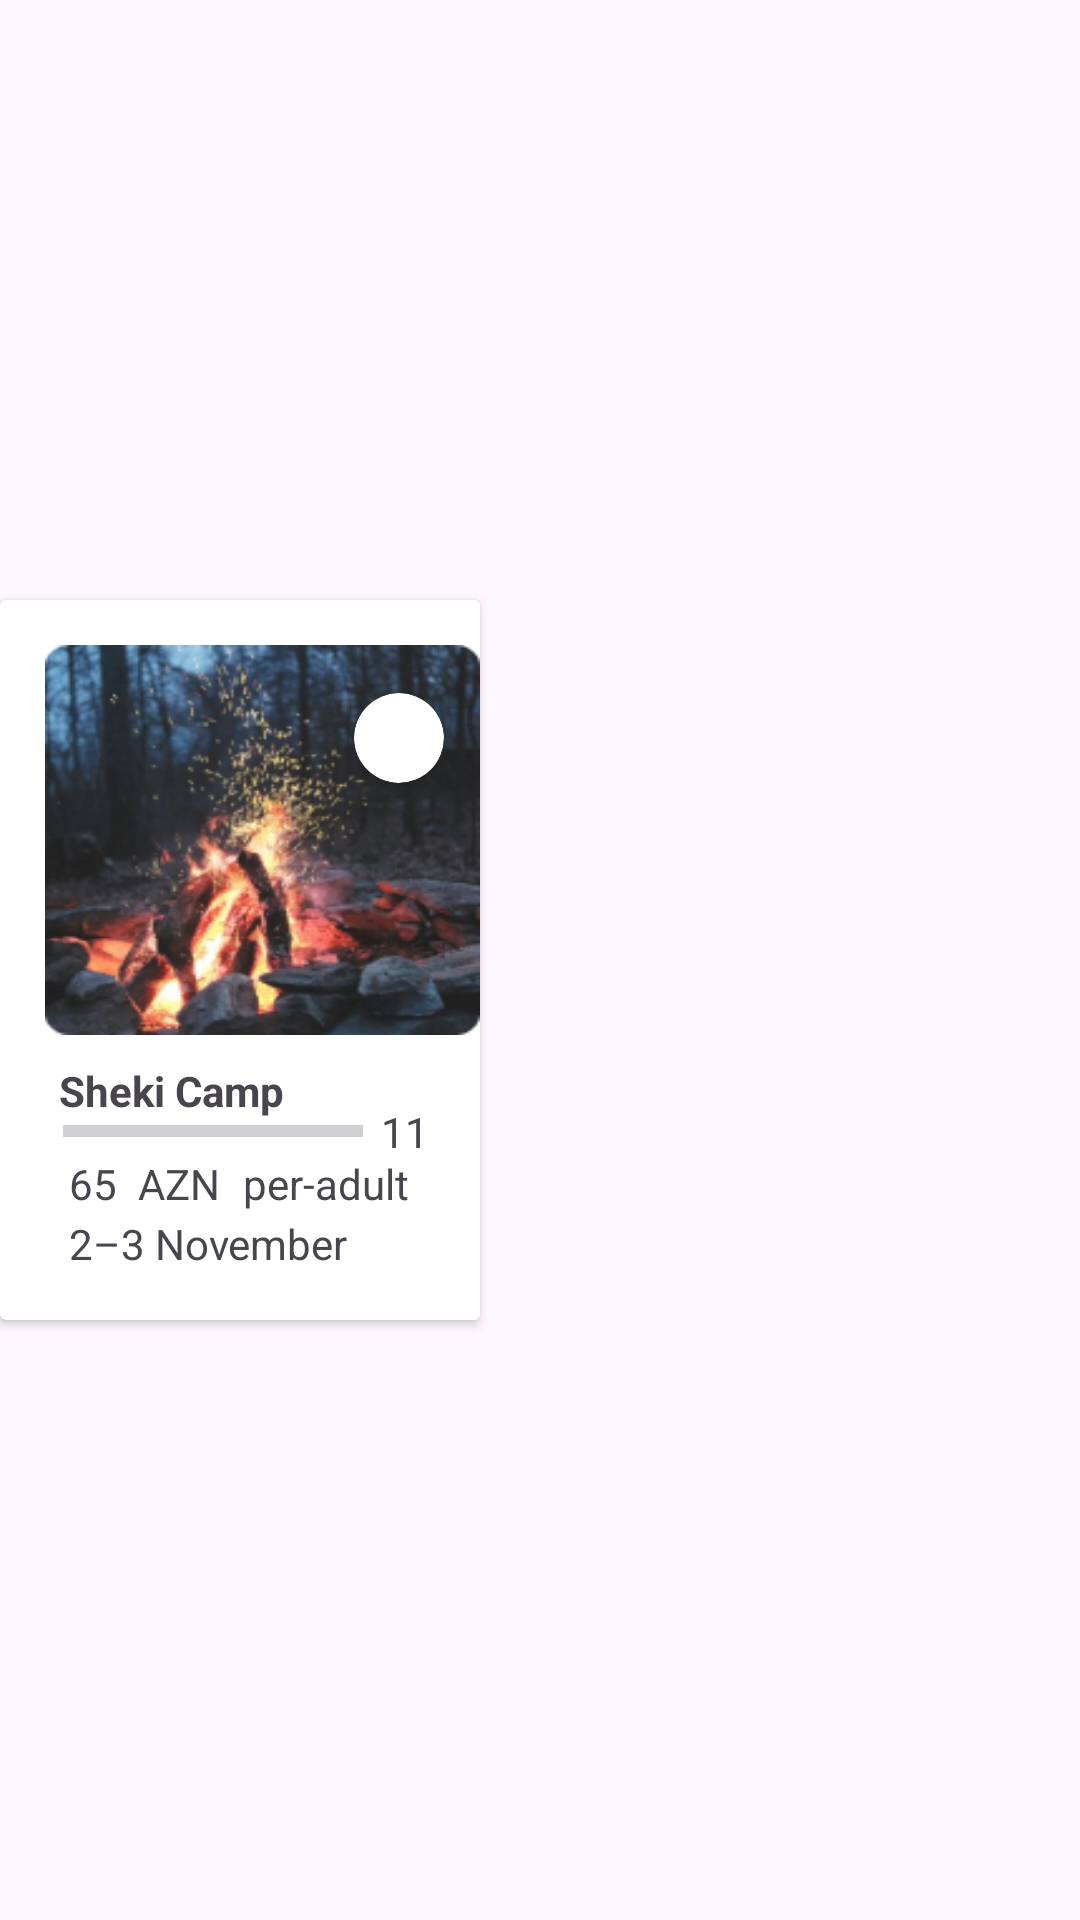

Write the Android layout XML for this screen, with the resource values it uses.
<!-- AndroidManifest.xml: application theme Theme.CampingGlobe -->
<!-- res/layout/fragment_favourites.xml -->
<?xml version="1.0" encoding="utf-8"?>
<androidx.constraintlayout.widget.ConstraintLayout xmlns:android="http://schemas.android.com/apk/res/android"
    xmlns:app="http://schemas.android.com/apk/res-auto"
    xmlns:tools="http://schemas.android.com/tools"
    android:layout_width="160dp"
    android:layout_height="240dp"
    >


    <androidx.cardview.widget.CardView
        android:layout_width="160dp"
        android:layout_height="240dp"
        android:background="@drawable/recycler_bg"
        app:layout_constraintBottom_toBottomOf="parent"
        app:layout_constraintStart_toStartOf="parent"
        app:layout_constraintTop_toTopOf="parent"
        >

        <androidx.constraintlayout.widget.ConstraintLayout
            android:layout_marginStart="15dp"
            android:layout_marginTop="15dp"
            android:layout_width="match_parent"
            android:layout_height="match_parent"
            android:background="@color/white">

            <ImageView
                android:id="@+id/imageView"
                android:layout_width="match_parent"
                android:layout_height="130dp"
                android:background="@drawable/sheki"
                app:layout_constraintEnd_toEndOf="parent"
                app:layout_constraintHorizontal_bias="1.0"
                app:layout_constraintStart_toStartOf="parent"
                app:layout_constraintTop_toTopOf="parent" />

            <androidx.cardview.widget.CardView
                android:layout_width="30dp"
                android:layout_height="30dp"
                android:layout_marginTop="16dp"
                app:cardCornerRadius="30dp"
                android:background="@drawable/redheart"
                android:backgroundTint="@color/white"
                app:layout_constraintEnd_toEndOf="parent"
                app:layout_constraintHorizontal_bias="0.896"
                app:layout_constraintStart_toStartOf="parent"
                app:layout_constraintTop_toTopOf="parent" >
                <ImageButton
                    android:id="@+id/favoriteIcon"
                    android:layout_width="20dp"
                    android:layout_height="20dp"
                    android:layout_gravity="center"
                    android:background="@drawable/redheart"/>
            </androidx.cardview.widget.CardView>

            <TextView
                android:id="@+id/Text5"
                android:layout_width="100dp"
                android:layout_height="20dp"
                android:text="Sheki Camp"
                android:textStyle="bold"
                app:layout_constraintBottom_toBottomOf="parent"
                app:layout_constraintEnd_toEndOf="parent"
                app:layout_constraintHorizontal_bias="0.1"
                app:layout_constraintStart_toStartOf="parent"
                app:layout_constraintTop_toBottomOf="@+id/imageView"
                app:layout_constraintVertical_bias="0.122" />

            <ProgressBar
                android:id="@+id/progressBar"
                style="@style/Widget.AppCompat.ProgressBar.Horizontal"
                android:layout_width="100dp"
                android:layout_height="wrap_content"
                android:layout_marginStart="6dp"
                android:layout_marginBottom="60dp"
                android:max="20"
                android:progress="0"
                android:progressTint="@color/black"
                app:layout_constraintBottom_toBottomOf="parent"
                app:layout_constraintStart_toStartOf="parent"
                app:layout_constraintTop_toBottomOf="@id/Text5" />

            <TextView
                android:id="@+id/textcampadamsayi"
                android:layout_width="18dp"
                android:layout_height="15dp"
                android:layout_marginStart="6dp"
                android:text="11/20"
                app:layout_constraintBottom_toBottomOf="parent"
                app:layout_constraintStart_toEndOf="@+id/progressBar"
                app:layout_constraintTop_toTopOf="parent"
                app:layout_constraintVertical_bias="0.727" />




            <TextView
                android:id="@+id/TextPrice"
                android:layout_width="20dp"
                android:layout_height="20dp"
                android:layout_marginStart="8dp"
                android:text="65"
                app:layout_constraintBottom_toBottomOf="parent"
                app:layout_constraintStart_toStartOf="parent"
                app:layout_constraintTop_toBottomOf="@+id/progressBar"
                app:layout_constraintVertical_bias="0.0" />

            <TextView
                android:id="@+id/TextValuyuta"
                android:layout_width="30dp"
                android:layout_height="20dp"
                android:layout_marginStart="3dp"
                android:text="AZN"
                app:layout_constraintBottom_toBottomOf="parent"
                app:layout_constraintStart_toEndOf="@+id/TextPrice"
                app:layout_constraintTop_toBottomOf="@+id/progressBar"
                app:layout_constraintVertical_bias="0.0" />

            <TextView
                android:id="@+id/textperadult"
                android:layout_width="56dp"
                android:layout_height="20dp"
                android:layout_marginStart="5dp"
                android:text="per-adult"
                app:layout_constraintBottom_toBottomOf="parent"
                app:layout_constraintStart_toEndOf="@+id/TextValuyuta"
                app:layout_constraintTop_toBottomOf="@+id/progressBar"
                app:layout_constraintVertical_bias="0.0" />

            <TextView
                android:id="@+id/texttarih"
                android:layout_width="100dp"
                android:layout_height="20dp"
                android:layout_marginStart="8dp"
                android:text="2–3 November"
                app:layout_constraintBottom_toBottomOf="parent"
                app:layout_constraintStart_toStartOf="parent"
                app:layout_constraintTop_toBottomOf="@+id/TextValuyuta"
                app:layout_constraintVertical_bias="0.0" />


        </androidx.constraintlayout.widget.ConstraintLayout>


    </androidx.cardview.widget.CardView>

</androidx.constraintlayout.widget.ConstraintLayout>
<!-- resources referenced by this layout -->
<resources>
  <color name="black">#FF000000</color>
  <color name="white">#FFFFFFFF</color>
  <!-- drawable recycler_bg (drawable) -->
  <?xml version="1.0" encoding="utf-8"?>
  <shape xmlns:android="http://schemas.android.com/apk/res/android">
      <gradient
          android:angle="135"
          android:endColor="#F2F3F3F8"
          android:startColor="#F6F6F6"
          android:centerColor="#EEEEF3"/>
  
      <corners
          android:topLeftRadius="20dp"
          android:topRightRadius="20dp"
          />
  </shape>
  <!-- drawable sheki: png bitmap (drawable, 70557 bytes) -->
  <style name="Theme.CampingGlobe" parent="Base.Theme.CampingGlobe" />
  <style name="Base.Theme.CampingGlobe" parent="Theme.Material3.DayNight.NoActionBar">
          
          
      </style>
</resources>
